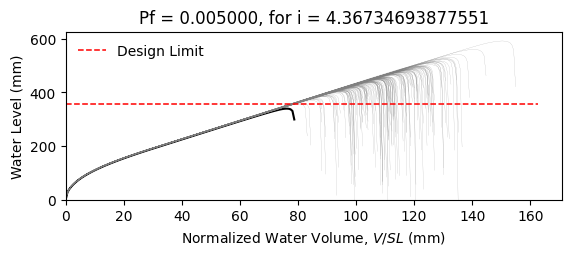

Data behind this chart, as committed beside it:
W12X22, L = 360.0 in, slope = 0.020833333333333332 in/in, dead load = 6.944444444444444e-05 kip/in…
zwlim AISC Appendix 2, zwlim DAMP, zwlim Proposed for ASCE 7, zwlim Neglect Ponding, dhnom Denver, dhnom New York, dhnom New Orleans, dh Denver, dh New York, dh New Orleans, dmax
13.61, 13.25, 11.77, 13.84, 0.6209, 0.6209, 0.6209, 1.351, 1.351, 1.351, 19.05, Safe, 
13.61, 13.25, 11.77, 13.84, 0.6209, 0.6209, 0.6209, 1.351, 1.351, 1.351, 16.71, Safe, 
13.61, 13.25, 11.77, 13.84, 0.6209, 0.6209, 0.6209, 1.351, 1.351, 1.351, 16.13, Safe, 
13.61, 13.25, 11.77, 13.84, 0.6209, 0.6209, 0.6209, 1.351, 1.351, 1.351, 18.92, Safe, 
13.61, 13.25, 11.77, 13.84, 0.6209, 0.6209, 0.6209, 1.351, 1.351, 1.351, 15.81, Safe, 
13.61, 13.25, 11.77, 13.84, 0.6209, 0.6209, 0.6209, 1.351, 1.351, 1.351, 23.3, Safe, 
13.61, 13.25, 11.77, 13.84, 0.6209, 0.6209, 0.6209, 1.351, 1.351, 1.351, 17.64, Safe, 
13.61, 13.25, 11.77, 13.84, 0.6209, 0.6209, 0.6209, 1.351, 1.351, 1.351, 16.01, Safe, 
13.61, 13.25, 11.77, 13.84, 0.6209, 0.6209, 0.6209, 1.351, 1.351, 1.351, 18.44, Safe, 
13.61, 13.25, 11.77, 13.84, 0.6209, 0.6209, 0.6209, 1.351, 1.351, 1.351, 17.33, Safe, 
13.61, 13.25, 11.77, 13.84, 0.6209, 0.6209, 0.6209, 1.351, 1.351, 1.351, 15.25, Safe, 
13.61, 13.25, 11.77, 13.84, 0.6209, 0.6209, 0.6209, 1.351, 1.351, 1.351, 14.79, Safe, 
13.61, 13.25, 11.77, 13.84, 0.6209, 0.6209, 0.6209, 1.351, 1.351, 1.351, 18.66, Safe, 
13.61, 13.25, 11.77, 13.84, 0.6209, 0.6209, 0.6209, 1.351, 1.351, 1.351, 16.37, Safe, 
13.61, 13.25, 11.77, 13.84, 0.6209, 0.6209, 0.6209, 1.351, 1.351, 1.351, 18.94, Safe, 
13.61, 13.25, 11.77, 13.84, 0.6209, 0.6209, 0.6209, 1.351, 1.351, 1.351, 17.23, Safe, 
13.61, 13.25, 11.77, 13.84, 0.6209, 0.6209, 0.6209, 1.351, 1.351, 1.351, 17.8, Safe, 
13.61, 13.25, 11.77, 13.84, 0.6209, 0.6209, 0.6209, 1.351, 1.351, 1.351, 19.49, Safe, 
13.61, 13.25, 11.77, 13.84, 0.6209, 0.6209, 0.6209, 1.351, 1.351, 1.351, 15.97, Safe, 
13.61, 13.25, 11.77, 13.84, 0.6209, 0.6209, 0.6209, 1.351, 1.351, 1.351, 16.8, Safe, 
13.61, 13.25, 11.77, 13.84, 0.6209, 0.6209, 0.6209, 1.351, 1.351, 1.351, 15.87, Safe, 
13.61, 13.25, 11.77, 13.84, 0.6209, 0.6209, 0.6209, 1.351, 1.351, 1.351, 18.8, Safe, 
13.61, 13.25, 11.77, 13.84, 0.6209, 0.6209, 0.6209, 1.351, 1.351, 1.351, 19.47, Safe, 
13.61, 13.25, 11.77, 13.84, 0.6209, 0.6209, 0.6209, 1.351, 1.351, 1.351, 17.42, Safe, 
13.61, 13.25, 11.77, 13.84, 0.6209, 0.6209, 0.6209, 1.351, 1.351, 1.351, 16.72, Safe, 
13.61, 13.25, 11.77, 13.84, 0.6209, 0.6209, 0.6209, 1.351, 1.351, 1.351, 14.72, Safe, 
13.61, 13.25, 11.77, 13.84, 0.6209, 0.6209, 0.6209, 1.351, 1.351, 1.351, 18.39, Safe, 
13.61, 13.25, 11.77, 13.84, 0.6209, 0.6209, 0.6209, 1.351, 1.351, 1.351, 18.01, Safe, 
13.61, 13.25, 11.77, 13.84, 0.6209, 0.6209, 0.6209, 1.351, 1.351, 1.351, 16.04, Safe, 
13.61, 13.25, 11.77, 13.84, 0.6209, 0.6209, 0.6209, 1.351, 1.351, 1.351, 20.13, Safe, 
13.61, 13.25, 11.77, 13.84, 0.6209, 0.6209, 0.6209, 1.351, 1.351, 1.351, 17.82, Safe, 
13.61, 13.25, 11.77, 13.84, 0.6209, 0.6209, 0.6209, 1.351, 1.351, 1.351, 18.36, Safe, 
13.61, 13.25, 11.77, 13.84, 0.6209, 0.6209, 0.6209, 1.351, 1.351, 1.351, 16.54, Safe, 
13.61, 13.25, 11.77, 13.84, 0.6209, 0.6209, 0.6209, 1.351, 1.351, 1.351, 19.61, Safe, 
13.61, 13.25, 11.77, 13.84, 0.6209, 0.6209, 0.6209, 1.351, 1.351, 1.351, 18.64, Safe, 
13.61, 13.25, 11.77, 13.84, 0.6209, 0.6209, 0.6209, 1.351, 1.351, 1.351, 15.99, Safe, 
13.61, 13.25, 11.77, 13.84, 0.6209, 0.6209, 0.6209, 1.351, 1.351, 1.351, 18.04, Safe, 
13.61, 13.25, 11.77, 13.84, 0.6209, 0.6209, 0.6209, 1.351, 1.351, 1.351, 18.36, Safe, 
13.61, 13.25, 11.77, 13.84, 0.6209, 0.6209, 0.6209, 1.351, 1.351, 1.351, 19.13, Safe, 
13.61, 13.25, 11.77, 13.84, 0.6209, 0.6209, 0.6209, 1.351, 1.351, 1.351, 15.43, Safe, 
13.61, 13.25, 11.77, 13.84, 0.6209, 0.6209, 0.6209, 1.351, 1.351, 1.351, 19.61, Safe, 
13.61, 13.25, 11.77, 13.84, 0.6209, 0.6209, 0.6209, 1.351, 1.351, 1.351, 16.58, Safe, 
13.61, 13.25, 11.77, 13.84, 0.6209, 0.6209, 0.6209, 1.351, 1.351, 1.351, 17.34, Safe, 
13.61, 13.25, 11.77, 13.84, 0.6209, 0.6209, 0.6209, 1.351, 1.351, 1.351, 16.99, Safe, 
13.61, 13.25, 11.77, 13.84, 0.6209, 0.6209, 0.6209, 1.351, 1.351, 1.351, 19.26, Safe, 
13.61, 13.25, 11.77, 13.84, 0.6209, 0.6209, 0.6209, 1.351, 1.351, 1.351, 15.17, Safe, 
13.61, 13.25, 11.77, 13.84, 0.6209, 0.6209, 0.6209, 1.351, 1.351, 1.351, 17.62, Safe, 
13.61, 13.25, 11.77, 13.84, 0.6209, 0.6209, 0.6209, 1.351, 1.351, 1.351, 16.48, Safe, 
13.61, 13.25, 11.77, 13.84, 0.6209, 0.6209, 0.6209, 1.351, 1.351, 1.351, 17.69, Safe, 
13.61, 13.25, 11.77, 13.84, 0.6209, 0.6209, 0.6209, 1.351, 1.351, 1.351, 16.11, Safe, 
13.61, 13.25, 11.77, 13.84, 0.6209, 0.6209, 0.6209, 1.351, 1.351, 1.351, 18.81, Safe, 
13.61, 13.25, 11.77, 13.84, 0.6209, 0.6209, 0.6209, 1.351, 1.351, 1.351, 14.19, Safe, 
13.61, 13.25, 11.77, 13.84, 0.6209, 0.6209, 0.6209, 1.351, 1.351, 1.351, 17.76, Safe, 
13.61, 13.25, 11.77, 13.84, 0.6209, 0.6209, 0.6209, 1.351, 1.351, 1.351, 16.5, Safe, 
13.61, 13.25, 11.77, 13.84, 0.6209, 0.6209, 0.6209, 1.351, 1.351, 1.351, 20.09, Safe, 
13.61, 13.25, 11.77, 13.84, 0.6209, 0.6209, 0.6209, 1.351, 1.351, 1.351, 16.36, Safe, 
13.61, 13.25, 11.77, 13.84, 0.6209, 0.6209, 0.6209, 1.351, 1.351, 1.351, 17.34, Safe, 
13.61, 13.25, 11.77, 13.84, 0.6209, 0.6209, 0.6209, 1.351, 1.351, 1.351, 16.34, Safe, 
13.61, 13.25, 11.77, 13.84, 0.6209, 0.6209, 0.6209, 1.351, 1.351, 1.351, 14.88, Safe, 
... 142 more rows
